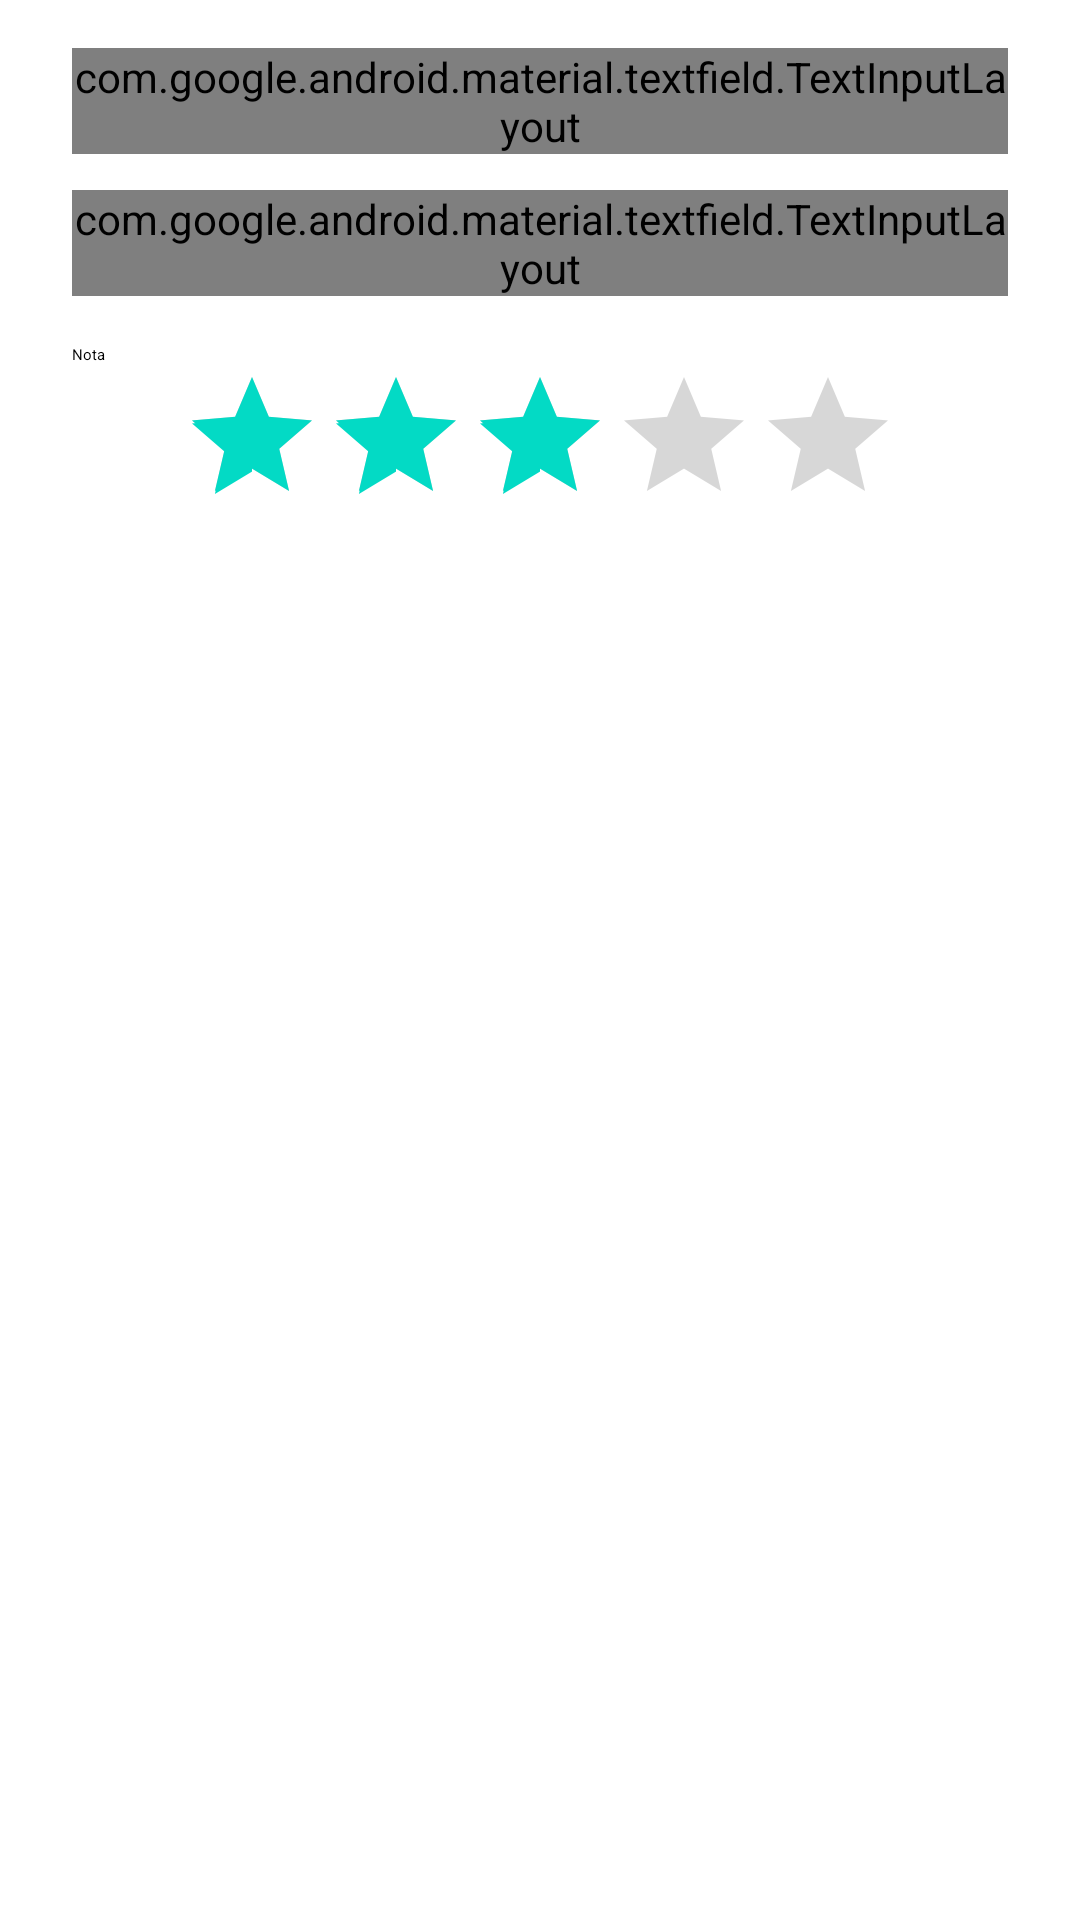

Android layout source for this screen:
<!-- AndroidManifest.xml: application theme Theme.FilmesFavoritos -->
<!-- res/layout/dialog_edit_movie.xml -->
<?xml version="1.0" encoding="utf-8"?>
<LinearLayout
    xmlns:android="http://schemas.android.com/apk/res/android"
    android:layout_width="match_parent"
    android:layout_height="wrap_content"
    android:orientation="vertical"
    android:paddingHorizontal="24dp"
    android:paddingTop="16dp">

    <com.google.android.material.textfield.TextInputLayout
        android:id="@+id/layoutName"
        style="@style/Widget.Material3.TextInputLayout.OutlinedBox"
        android:layout_width="match_parent"
        android:layout_height="wrap_content"
        android:hint="@string/hint_name">

        <com.google.android.material.textfield.TextInputEditText
            android:id="@+id/inputName"
            android:layout_width="match_parent"
            android:layout_height="wrap_content"
            android:inputType="textCapWords"
            android:maxLines="1" />
    </com.google.android.material.textfield.TextInputLayout>

    <com.google.android.material.textfield.TextInputLayout
        android:id="@+id/layoutPhoto"
        style="@style/Widget.Material3.TextInputLayout.OutlinedBox"
        android:layout_width="match_parent"
        android:layout_height="wrap_content"
        android:layout_marginTop="12dp"
        android:hint="@string/hint_photo">

        <com.google.android.material.textfield.TextInputEditText
            android:id="@+id/inputPhoto"
            android:layout_width="match_parent"
            android:layout_height="wrap_content"
            android:inputType="textUri"
            android:maxLines="1" />
    </com.google.android.material.textfield.TextInputLayout>

    <TextView
        android:layout_width="wrap_content"
        android:layout_height="wrap_content"
        android:layout_marginTop="16dp"
        android:text="@string/label_rating"
        android:textAppearance="?attr/textAppearanceLabelLarge" />

    <RatingBar
        android:id="@+id/ratingBarEdit"
        android:layout_width="wrap_content"
        android:layout_height="wrap_content"
        android:layout_gravity="center_horizontal"
        android:numStars="5"
        android:rating="3"
        android:stepSize="0.5" />
</LinearLayout>
<!-- resources referenced by this layout -->
<resources>
  <string name="hint_name">Nome do filme</string>
  <string name="hint_photo">URL da foto (opcional)</string>
  <string name="label_rating">Nota</string>
  <style name="Theme.FilmesFavoritos" parent="Theme.MaterialComponents.DayNight.NoActionBar">
          <item name="colorPrimary">#6200EE</item>
          <item name="colorPrimaryDark">#3700B3</item>
          <item name="colorAccent">#03DAC5</item>
      </style>
</resources>
